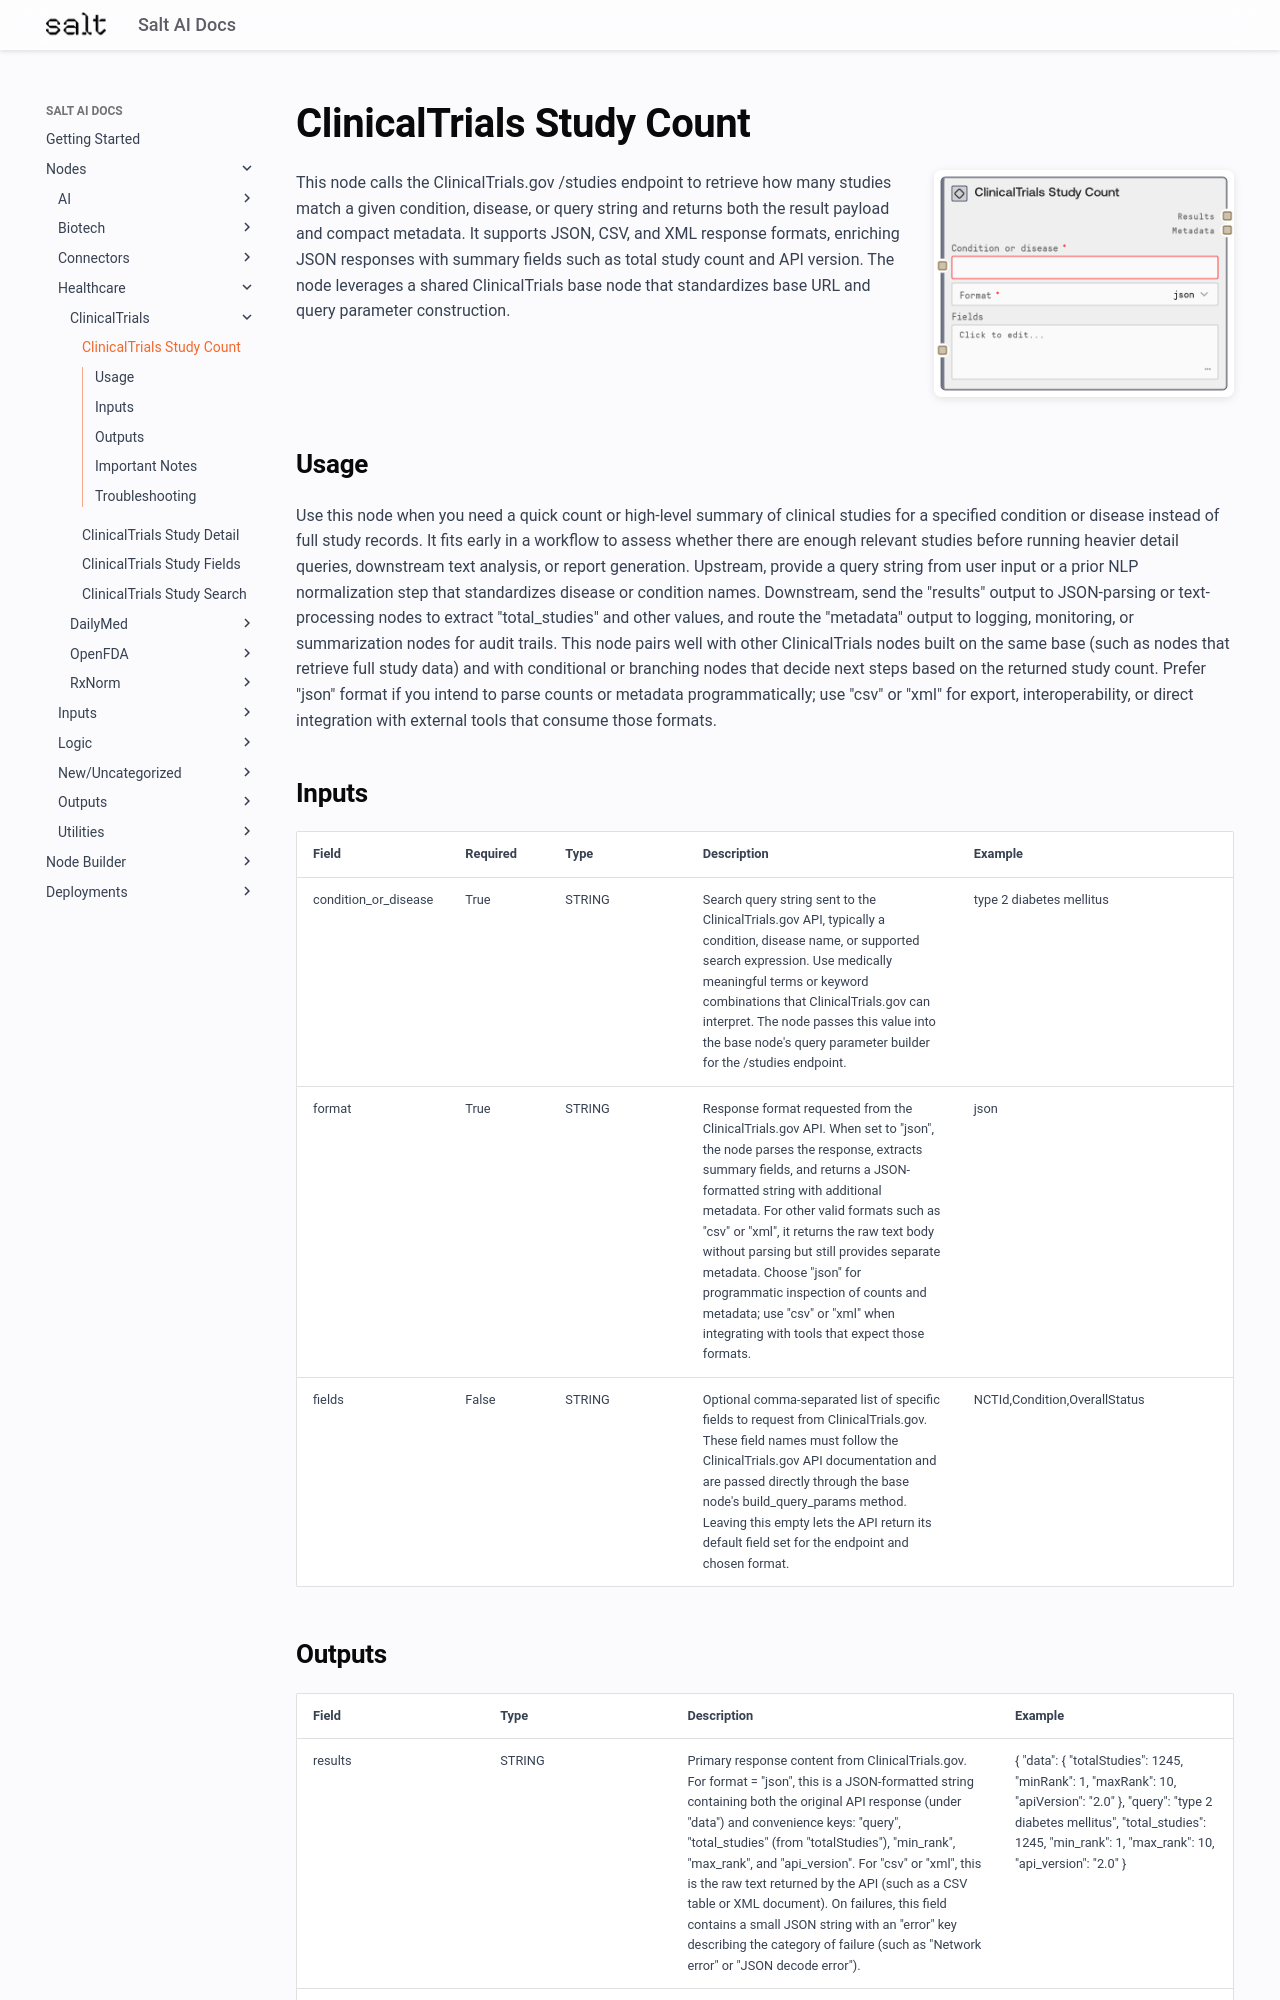

repository: get-salt-AI/SaltAI-Web-Docs · page: nodes/md/healthcare/clinicaltrials/clinicaltrialsstudycountnode/index.html · generator: mkdocs

# ClinicalTrials Study Count

<div style="display: flex; gap: 20px; align-items: flex-start; margin-bottom: 20px;">
<div style="flex: 1; min-width: 0;">

This node calls the ClinicalTrials.gov /studies endpoint to retrieve how many studies match a given condition, disease, or query string and returns both the result payload and compact metadata. It supports JSON, CSV, and XML response formats, enriching JSON responses with summary fields such as total study count and API version. The node leverages a shared ClinicalTrials base node that standardizes base URL and query parameter construction.

</div>
<div style="flex: 0 0 300px;"><img src="../../../../images/previews/healthcare/clinicaltrials/clinicaltrialsstudycountnode.png" alt="Preview" style="width: 100%; border-radius: 8px; box-shadow: 0 2px 8px rgba(0,0,0,0.1);" /></div>
</div>

## Usage

Use this node when you need a quick count or high-level summary of clinical studies for a specified condition or disease instead of full study records. It fits early in a workflow to assess whether there are enough relevant studies before running heavier detail queries, downstream text analysis, or report generation. Upstream, provide a query string from user input or a prior NLP normalization step that standardizes disease or condition names. Downstream, send the "results" output to JSON-parsing or text-processing nodes to extract "total_studies" and other values, and route the "metadata" output to logging, monitoring, or summarization nodes for audit trails. This node pairs well with other ClinicalTrials nodes built on the same base (such as nodes that retrieve full study data) and with conditional or branching nodes that decide next steps based on the returned study count. Prefer "json" format if you intend to parse counts or metadata programmatically; use "csv" or "xml" for export, interoperability, or direct integration with external tools that consume those formats.

## Inputs

<div style="overflow-x: auto;">
<table style="table-layout: fixed; width: 100%;">
<colgroup>
<col style="width: 15%;">
<col style="width: 10%;">
<col style="width: 15%;">
<col style="width: 30%;">
<col style="width: 30%;">
</colgroup>
<thead><tr><th>Field</th><th>Required</th><th>Type</th><th>Description</th><th>Example</th></tr></thead>
<tbody>
<tr><td style="word-wrap: break-word;">condition_or_disease</td><td>True</td><td style="word-wrap: break-word;">STRING</td><td style="word-wrap: break-word;">Search query string sent to the ClinicalTrials.gov API, typically a condition, disease name, or supported search expression. Use medically meaningful terms or keyword combinations that ClinicalTrials.gov can interpret. The node passes this value into the base node's query parameter builder for the /studies endpoint.</td><td style="word-wrap: break-word;">type 2 diabetes mellitus</td></tr>
<tr><td style="word-wrap: break-word;">format</td><td>True</td><td style="word-wrap: break-word;">STRING</td><td style="word-wrap: break-word;">Response format requested from the ClinicalTrials.gov API. When set to "json", the node parses the response, extracts summary fields, and returns a JSON-formatted string with additional metadata. For other valid formats such as "csv" or "xml", it returns the raw text body without parsing but still provides separate metadata. Choose "json" for programmatic inspection of counts and metadata; use "csv" or "xml" when integrating with tools that expect those formats.</td><td style="word-wrap: break-word;">json</td></tr>
<tr><td style="word-wrap: break-word;">fields</td><td>False</td><td style="word-wrap: break-word;">STRING</td><td style="word-wrap: break-word;">Optional comma-separated list of specific fields to request from ClinicalTrials.gov. These field names must follow the ClinicalTrials.gov API documentation and are passed directly through the base node's build_query_params method. Leaving this empty lets the API return its default field set for the endpoint and chosen format.</td><td style="word-wrap: break-word;">NCTId,Condition,OverallStatus</td></tr>
</tbody>
</table>
</div>
